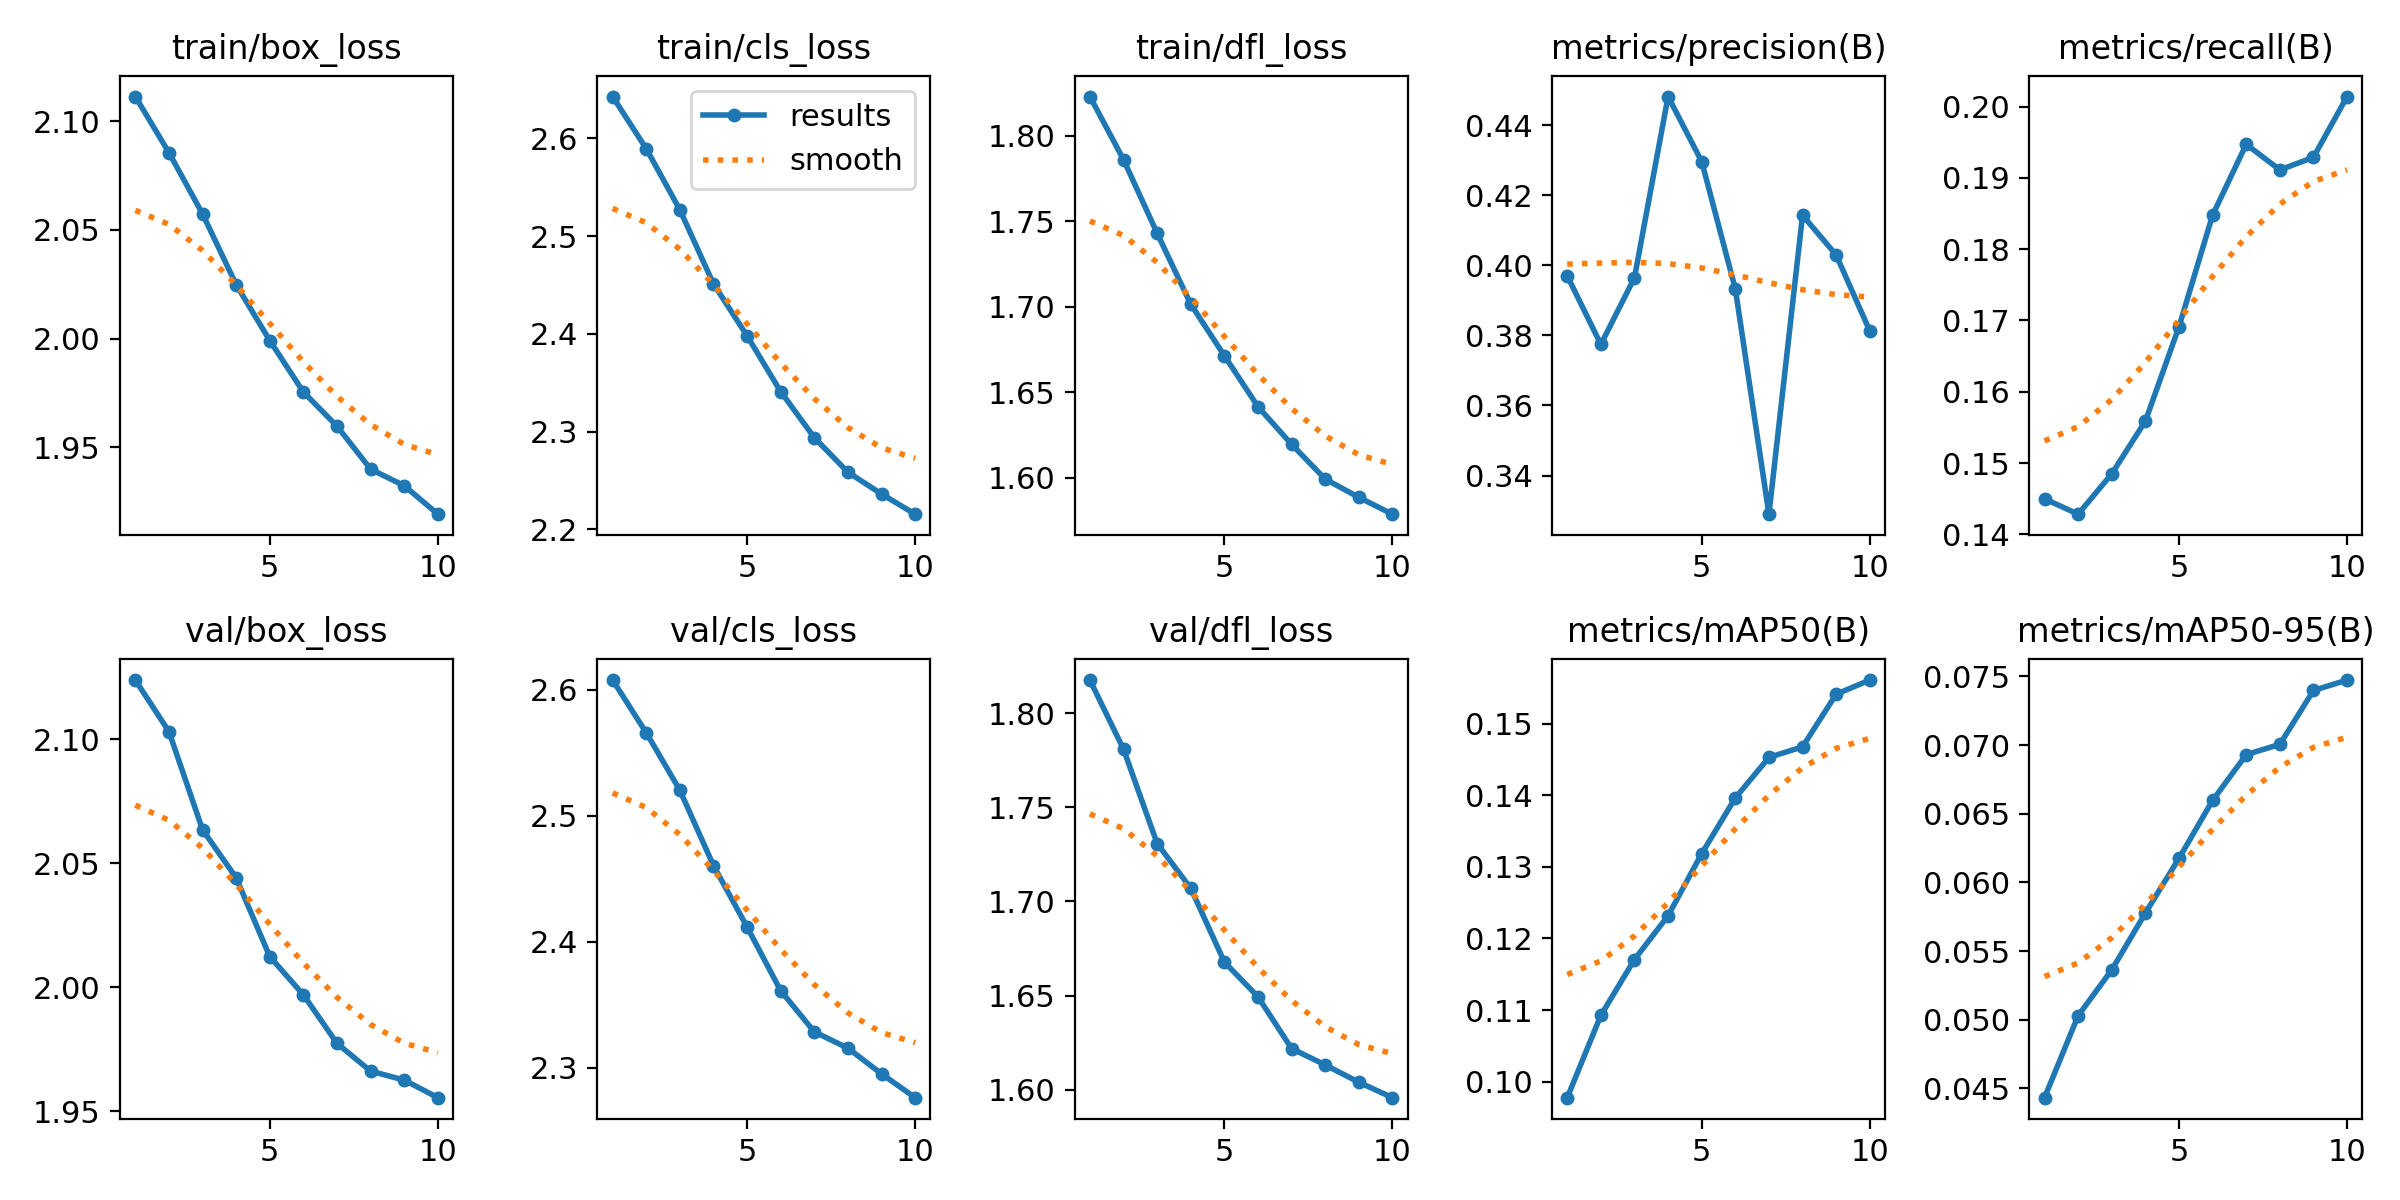

The data file committed next to this chart (first rows):
epoch, train/box_loss, train/cls_loss, train/dfl_loss, metrics/precision(B), metrics/recall(B), metrics/mAP50(B), metrics/mAP50-95(B), val/box_loss, val/cls_loss, val/dfl_loss, lr/pg0, lr/pg1, lr/pg2
1, 2.111, 2.643, 1.823, 0.397, 0.145, 0.09777, 0.04433, 2.124, 2.608, 1.818, 8.3303e-05, 8.3303e-05, 8.3303e-05
2, 2.086, 2.589, 1.786, 0.3774, 0.1428, 0.1093, 0.0503, 2.103, 2.566, 1.781, 0.0001501, 0.0001501, 0.0001501
3, 2.057, 2.527, 1.743, 0.3965, 0.1485, 0.1171, 0.05363, 2.063, 2.52, 1.731, 0.0002005, 0.0002005, 0.0002005
4, 2.025, 2.451, 1.701, 0.4481, 0.1559, 0.1232, 0.05777, 2.044, 2.461, 1.707, 0.0001757, 0.0001757, 0.0001757
5, 1.999, 2.398, 1.671, 0.4296, 0.1691, 0.1318, 0.06175, 2.012, 2.412, 1.668, 0.0001757, 0.0001757, 0.0001757
6, 1.975, 2.341, 1.641, 0.3933, 0.1848, 0.1396, 0.06597, 1.997, 2.361, 1.649, 0.000151, 0.000151, 0.000151
7, 1.96, 2.294, 1.619, 0.329, 0.1947, 0.1453, 0.0693, 1.977, 2.329, 1.622, 0.0001263, 0.0001263, 0.0001263
8, 1.94, 2.259, 1.599, 0.4143, 0.1911, 0.1468, 0.07005, 1.966, 2.316, 1.613, 0.0001015, 0.0001015, 0.0001015
9, 1.932, 2.236, 1.589, 0.4029, 0.1929, 0.1541, 0.07397, 1.962, 2.295, 1.604, 7.675e-05, 7.675e-05, 7.675e-05
10, 1.919, 2.216, 1.579, 0.3813, 0.2014, 0.1561, 0.07473, 1.955, 2.276, 1.596, 5.2e-05, 5.2e-05, 5.2e-05
